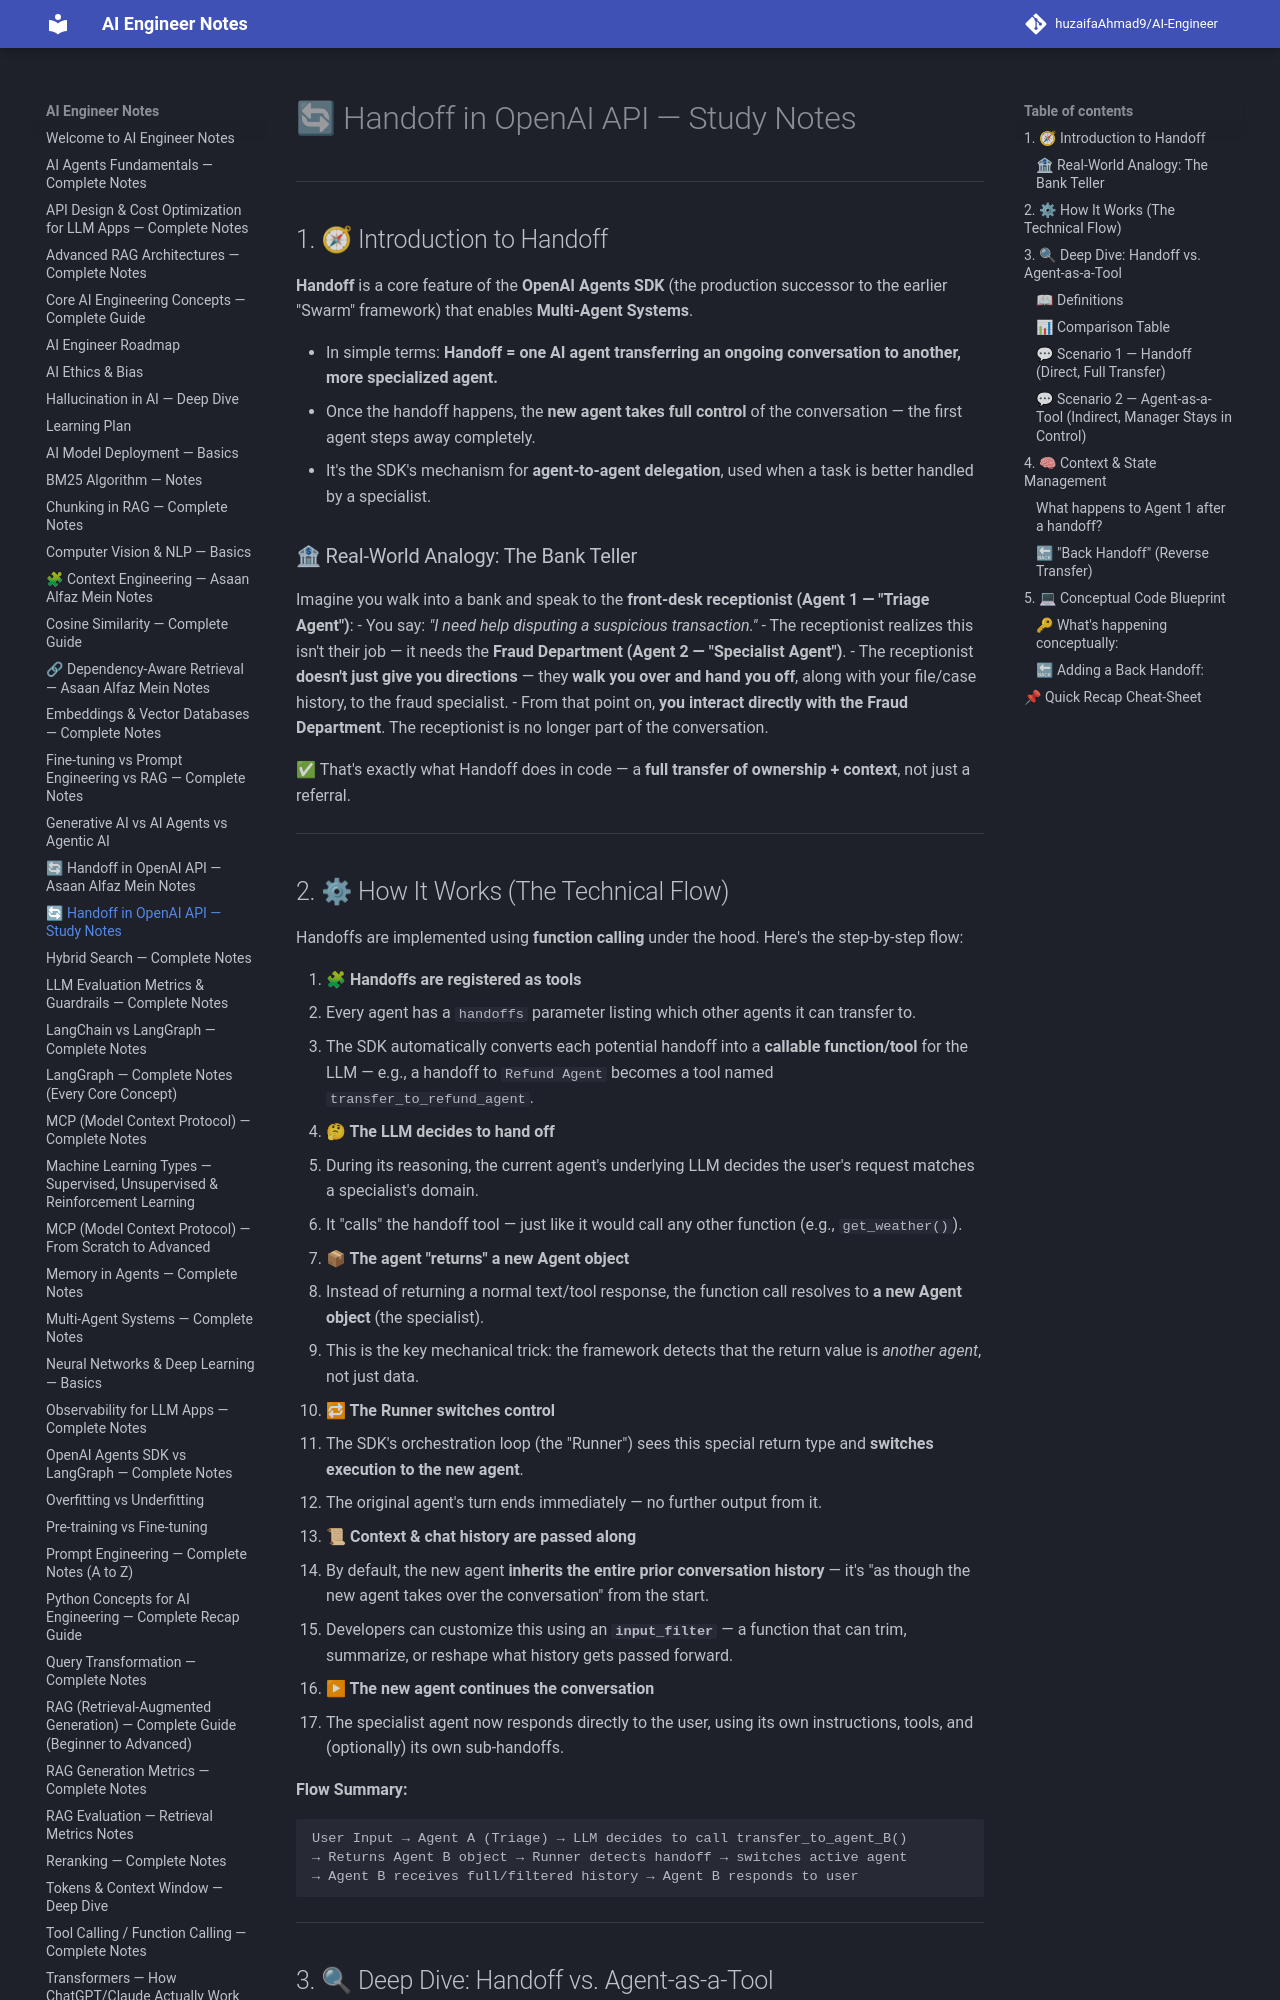

repository: huzaifaglixen-dotcom/Notes · page: Handoff_in_OpenAI_API_Study_Notes/index.html · generator: mkdocs

# 🔄 Handoff in OpenAI API — Study Notes

---

## 1. 🧭 Introduction to Handoff

**Handoff** is a core feature of the **OpenAI Agents SDK** (the production successor to the earlier "Swarm" framework) that enables **Multi-Agent Systems**.

- In simple terms: **Handoff = one AI agent transferring an ongoing conversation to another, more specialized agent.**
- Once the handoff happens, the **new agent takes full control** of the conversation — the first agent steps away completely.
- It's the SDK's mechanism for **agent-to-agent delegation**, used when a task is better handled by a specialist.

### 🏦 Real-World Analogy: The Bank Teller
Imagine you walk into a bank and speak to the **front-desk receptionist (Agent 1 — "Triage Agent")**:
- You say: *"I need help disputing a suspicious transaction."*
- The receptionist realizes this isn't their job — it needs the **Fraud Department (Agent 2 — "Specialist Agent")**.
- The receptionist **doesn't just give you directions** — they **walk you over and hand you off**, along with your file/case history, to the fraud specialist.
- From that point on, **you interact directly with the Fraud Department**. The receptionist is no longer part of the conversation.

✅ That's exactly what Handoff does in code — a **full transfer of ownership + context**, not just a referral.

---

## 2. ⚙ How It Works (The Technical Flow)

Handoffs are implemented using **function calling** under the hood. Here's the step-by-step flow:

1. **🧩 Handoffs are registered as tools**
   - Every agent has a `handoffs` parameter listing which other agents it can transfer to.
   - The SDK automatically converts each potential handoff into a **callable function/tool** for the LLM — e.g., a handoff to `Refund Agent` becomes a tool named `transfer_to_refund_agent`.

2. **🤔 The LLM decides to hand off**
   - During its reasoning, the current agent's underlying LLM decides the user's request matches a specialist's domain.
   - It "calls" the handoff tool — just like it would call any other function (e.g., `get_weather()`).

3. **📦 The agent "returns" a new Agent object**
   - Instead of returning a normal text/tool response, the function call resolves to **a new Agent object** (the specialist).
   - This is the key mechanical trick: the framework detects that the return value is *another agent*, not just data.

4. **🔁 The Runner switches control**
   - The SDK's orchestration loop (the "Runner") sees this special return type and **switches execution to the new agent**.
   - The original agent's turn ends immediately — no further output from it.

5. **📜 Context & chat history are passed along**
   - By default, the new agent **inherits the entire prior conversation history** — it's "as though the new agent takes over the conversation" from the start.
   - Developers can customize this using an **`input_filter`** — a function that can trim, summarize, or reshape what history gets passed forward.

6. **▶ The new agent continues the conversation**
   - The specialist agent now responds directly to the user, using its own instructions, tools, and (optionally) its own sub-handoffs.

**Flow Summary:**
```
User Input → Agent A (Triage) → LLM decides to call transfer_to_agent_B()
→ Returns Agent B object → Runner detects handoff → switches active agent
→ Agent B receives full/filtered history → Agent B responds to user
```

---
